Run: headless pygame with SDL's dummy video driver; simulated clock (each Clock.tick advances the game by its frame time, no real sleeping); random seed 0; keys injected as events and as key.get_pressed() state; mouse plan: one left click at the window centre at the start of phase 2, then a move to the lower-right quarter at the start of phase 3.
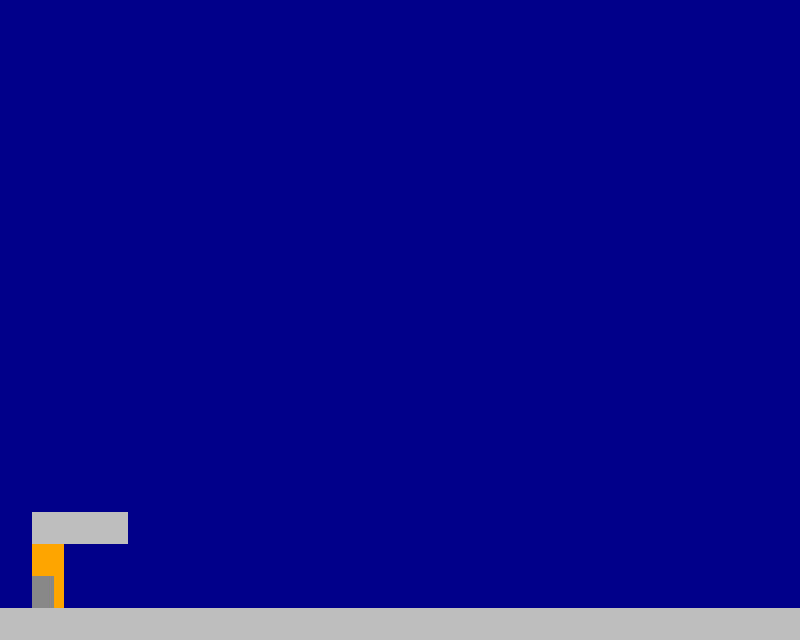
Frame 1 of 4 · flips 1–60 · no input
Frame 2 of 4 · flips 61–180 · clicked the window centre · tapped SPACE, RETURN · held RIGHT (→), D · screen unchanged from frame 1, image omitted
Frame 3 of 4 · flips 181–300 · moved the mouse to the lower-right quarter · held DOWN (↓), S · screen unchanged from frame 2, image omitted
Frame 4 of 4 · flips 301–420 · held LEFT (←), A, UP (↑), W · screen unchanged from frame 3, image omitted

The pygame program that drew these frames:

# Импортируем библиотеку pygame
import pygame

# Объявляем переменные
WIN_WIDTH = 800  # Ширина создаваемого окна
WIN_HEIGHT = 640# Высота
DISPLAY = (WIN_WIDTH, WIN_HEIGHT)  # Группируем ширину и высоту в одну переменную
BACKGROUND_COLOR = "darkblue"
SCALE = 32
on_ladder = False


class Empty:
    def __init__(self):
        self.id = 9999999999999


class Wall:
    def __init__(self):
        self.id = 1
        self.width = SCALE
        self.height = SCALE
        self.x = None
        self.y = None
        self.color = pygame.Color("grey")


class Ladder:
    def __init__(self):
        self.id = 2
        self.width = SCALE
        self.height = SCALE
        self.x = None
        self.y = None
        self.color = pygame.Color("orange")

    def on_click(self, player):
        player.on_ladder = True



class Player(pygame.sprite.Sprite):
    def __init__(self, x, y):
        pygame.sprite.Sprite.__init__(self)
        self.on_bottom_ladder = False
        self.on_top_ladder = False
        self.moving = False
        self.move_speed = 1
        self.id = 0
        self.width = 22
        self.height = 32
        self.current_speed = 0
        self.default_x = x
        self.default_y = y
        self.mouse_pos = 0
        self.image = pygame.Surface((self.width, self.height))
        self.image.fill(pygame.Color("#888888"))
        self.rect = pygame.Rect(x, y, self.width, self.height)

    def move(self, mouse_pos):
        self.mouse_pos = mouse_pos
        if self.mouse_pos > self.rect.x:
            self.current_speed = self.move_speed

        if self.mouse_pos < self.rect.x:
            self.current_speed = -self.move_speed

        if self.mouse_pos == self.rect.x:
            self.moving = False
            self.current_speed = 0
            return False

        self.rect.x += self.current_speed
        return True

    def move_ladder(self):
        if self.on_bottom_ladder:
            if self.rect.y > 480:
                self.rect.y -= self.move_speed
                return False
            if self.rect.y == 480:
                return True
        else:
            if self.rect.y < 576:
                self.rect.y += self.move_speed
                return False
            if self.rect.y == 576:
                return True


    def draw(self, screen):  # Выводим себя на экран
        screen.blit(self.image, (self.rect.x, self.rect.y))


class Map:
    def __init__(self):
        self.objects = [[],
                        [],
                        [],
                        [],
                        [],
                        [],
                        [],
                        [],
                        [],
                        [],
                        [],
                        [],
                        [],
                        [],
                        [],
                        [],
                        [Empty(), Wall(), Wall(), Wall()],
                        [Empty(), Ladder()],
                        [Empty(), Ladder()],
                        [Wall(), Wall(), Wall(), Wall(), Wall(), Wall(), Wall(), Wall(), Wall(), Wall(), Wall(), Wall(), Wall(), Wall(), Wall(), Wall(), Wall(), Wall(), Wall(), Wall(), Wall(), Wall(), Wall(), Wall(), Wall(), Wall()]]

    def render(self, screen):
        x = 0
        y = 0
        screen.fill(pygame.Color(BACKGROUND_COLOR))
        for i in self.objects:
            for j in i:
                if j.id == 1:
                    surf = pygame.Surface((Wall().width, Wall().height))
                    surf.fill(Wall().color)
                    screen.blit(surf, (x, y))
                if j.id == 2:
                    surf = pygame.Surface((Ladder().width, Ladder().height))
                    surf.fill(Ladder().color)
                    screen.blit(surf, (x, y))
                j.x = x
                j.y = y
                x += Wall().width
            y += Wall().height
            x = 0


def main():
    running = True
    on_ladder = False
    clock = pygame.time.Clock()
    pygame.init()  # Инициация PyGame, обязательная строчка
    screen = pygame.display.set_mode(DISPLAY)  # Создаем окошко
    pygame.display.set_caption("VeryVeryGoodGame2.0")  # Пишем в шапку
    # будем использовать как фон
    screen.fill(pygame.Color(BACKGROUND_COLOR))  # Заливаем поверхность сплошным цветом
    player = Player(32, 576)
    player.draw(screen)

    while running:  # Основной цикл программы
        for e in pygame.event.get():  # Обрабатываем события
            if e.type == pygame.QUIT:
                running = False

            if e.type == pygame.MOUSEBUTTONDOWN and e.button == 1:
                for j in map.objects:
                    for i in j:
                        if i.id == 2:
                            if pygame.Rect(i.x, i.y, i.width, i.height).collidepoint(e.pos):
                                player.moving = True
                                player.move(e.pos[0])
                                if player.rect.y == 576:
                                    player.on_bottom_ladder = True
                                else:
                                    player.on_top_ladder = True

            if e.type == pygame.MOUSEBUTTONDOWN and e.button == 3:
                player.moving = True
                player.move(e.pos[0])

        if (player.on_bottom_ladder or player.on_top_ladder) and not player.moving:
            if player.move_ladder():
                player.on_bottom_ladder = False
                player.on_top_ladder = False

        if player.moving:
            player.move(player.mouse_pos)

        clock.tick(120)
        map = Map()
        map.render(screen)
        player.draw(screen)
        pygame.display.flip()


if __name__ == "__main__":
    main()
